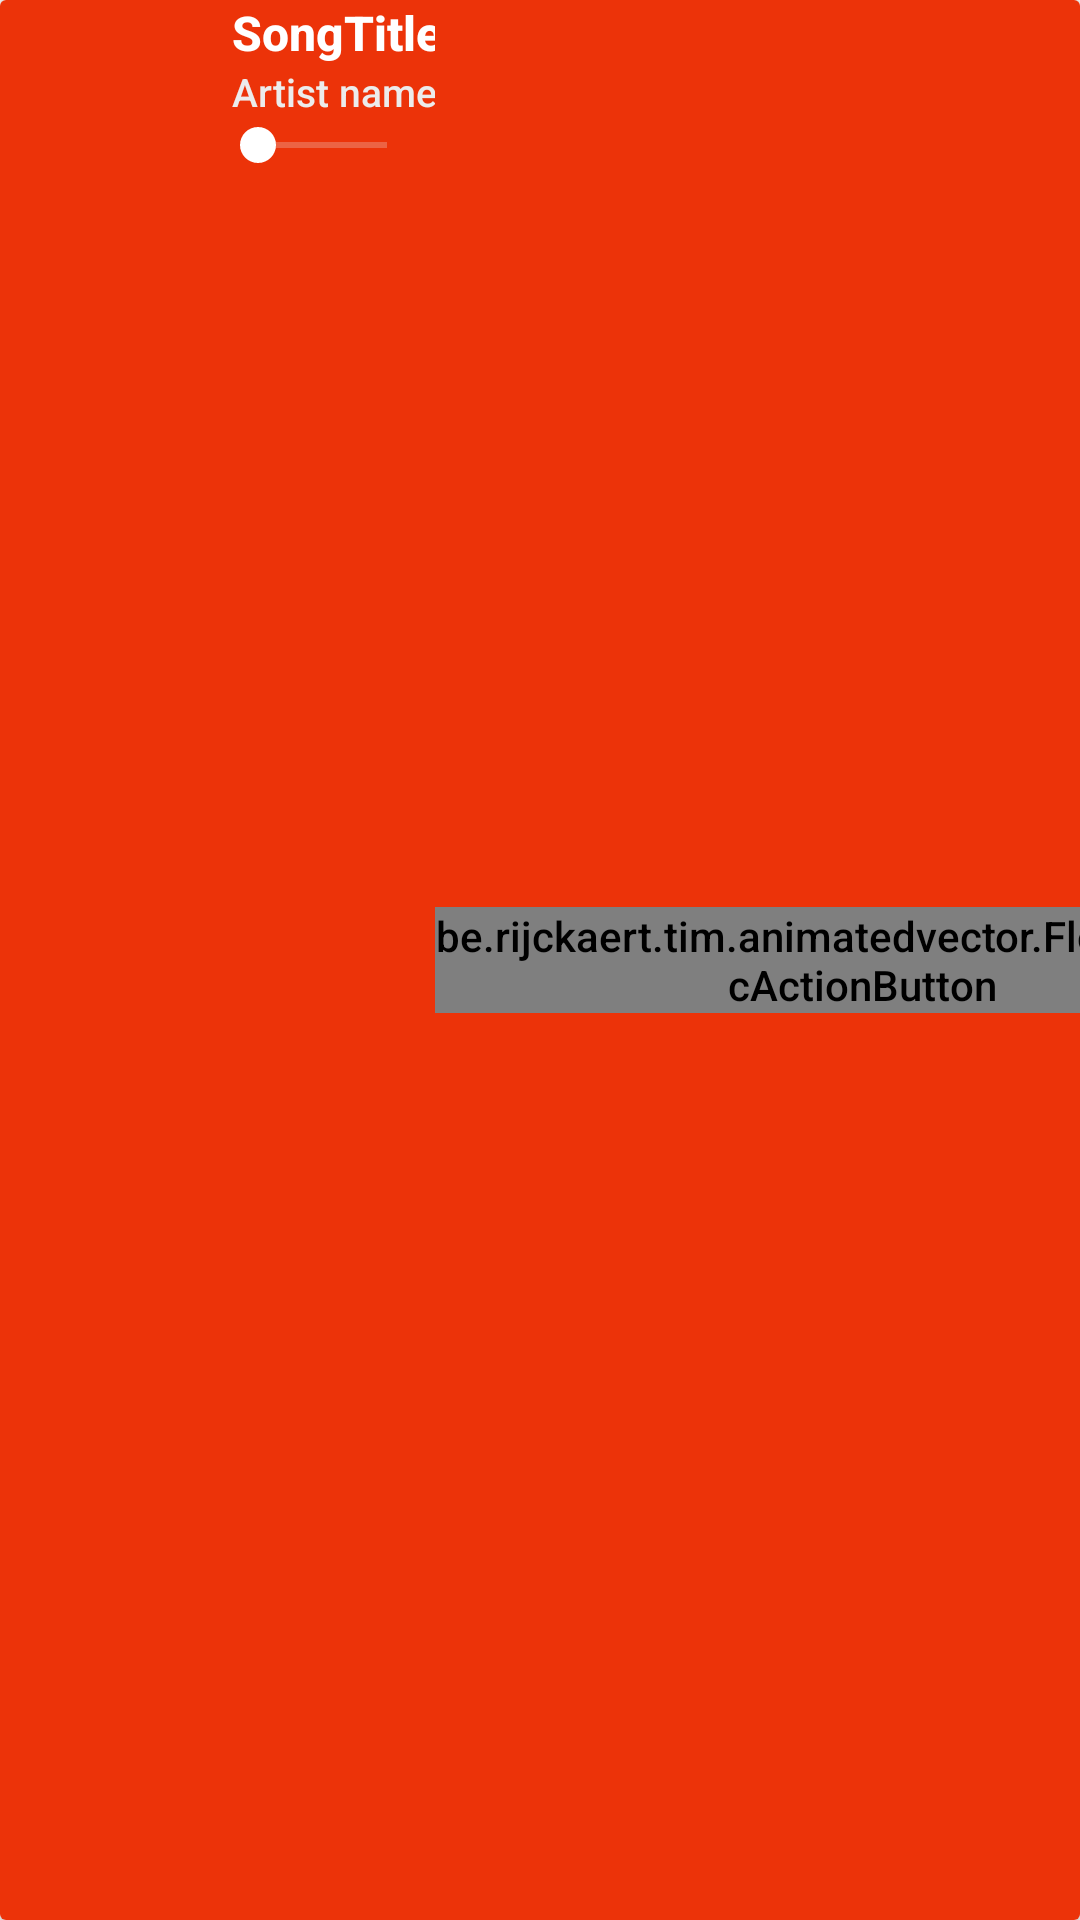

This screen was rendered from an Android layout file. Write that file and the resources it references.
<!-- AndroidManifest.xml: application theme AppTheme -->
<!-- res/layout/current_play.xml -->
<?xml version="1.0" encoding="utf-8"?>
<android.support.v7.widget.CardView xmlns:android="http://schemas.android.com/apk/res/android"
    xmlns:app="http://schemas.android.com/apk/res-auto"
    android:id="@+id/play_layout"
    android:layout_width="match_parent"
    android:layout_height="70dp"
    android:elevation="8dp">

    <LinearLayout
        android:layout_width="match_parent"
        android:layout_height="match_parent"
        android:background="@color/colorPrimary"
        android:orientation="horizontal">

        <ImageView
            android:id="@+id/track_Thumbnail"
            android:layout_width="70dp"
            android:layout_height="match_parent"
            android:contentDescription="@string/Album_thumb"
            android:scaleType="fitXY" />

        <LinearLayout
            android:layout_width="match_parent"
            android:layout_height="match_parent"
            android:orientation="horizontal">

            <LinearLayout
                android:layout_width="0dp"
                android:layout_height="match_parent"
                android:layout_weight="1"
                android:gravity="center"
                android:orientation="vertical">

                <TextView
                    android:id="@+id/trackTitle"
                    style="@style/TextAppearance.AppCompat.Title"
                    android:layout_width="match_parent"
                    android:layout_height="wrap_content"
                    android:layout_marginLeft="5dp"
                    android:ellipsize="marquee"
                    android:fadingEdge="horizontal"
                    android:focusable="true"
                    android:focusableInTouchMode="true"
                    android:marqueeRepeatLimit="marquee_forever"
                    android:scrollHorizontally="true"
                    android:singleLine="true"
                    android:text="SongTitle"
                    android:textColor="@color/white"
                    android:textSize="16dp"
                    android:textStyle="bold" />

                <TextView
                    android:id="@+id/trackArtist"
                    android:layout_width="match_parent"
                    android:layout_height="wrap_content"
                    android:layout_marginLeft="5dp"
                    android:maxLines="1"
                    android:text="@string/Song_Artist"
                    android:textColor="#ececec"
                    android:textSize="13dp" />

                <android.support.v7.widget.AppCompatSeekBar
                    android:id="@+id/current_seekBar"
                    android:layout_width="match_parent"
                    android:layout_height="wrap_content"
                    android:layout_marginBottom="2dp"
                    android:progressBackgroundTint="#ececec"
                    android:progressTint="@color/cardview_light_background"
                    android:thumbTint="@color/cardview_light_background" />

            </LinearLayout>

            <be.rijckaert.tim.animatedvector.FloatingMusicActionButton
                android:id="@+id/playfab"
                android:layout_width="wrap_content"
                android:layout_height="wrap_content"
                android:layout_gravity="center"
                android:layout_marginRight="5dp"
                app:backgroundTint="#ff004d" />

        </LinearLayout>

    </LinearLayout>

</android.support.v7.widget.CardView>
<!-- resources referenced by this layout -->
<resources>
  <color name="colorPrimary">#ec3309</color>
  <color name="white">#ffffff</color>
  <string name="Album_thumb">Album_thumbnail</string>
  <string name="Song_Artist">Artist name</string>
  <style name="AppTheme" parent="Theme.AppCompat.Light.NoActionBar">
          
          <item name="colorPrimary">@color/colorPrimary</item>
          <item name="colorPrimaryDark">@color/colorPrimaryDark</item>
          <item name="colorAccent">@color/colorAccent</item>
          <item name="android:textViewStyle">@style/RobotoTextViewStyle</item>
          <item name="android:buttonStyle">@style/RobotoButtonStyle</item>
      </style>
  <color name="colorPrimaryDark">#b11b04</color>
  <color name="colorAccent">#f90442</color>
  <style name="RobotoTextViewStyle" parent="android:Widget.TextView">
          <item name="android:fontFamily">sans-serif-medium</item>
      </style>
  <style name="RobotoButtonStyle" parent="android:Widget.Holo.Button">
          <item name="android:fontFamily">sans-serif-light</item>
      </style>
</resources>
